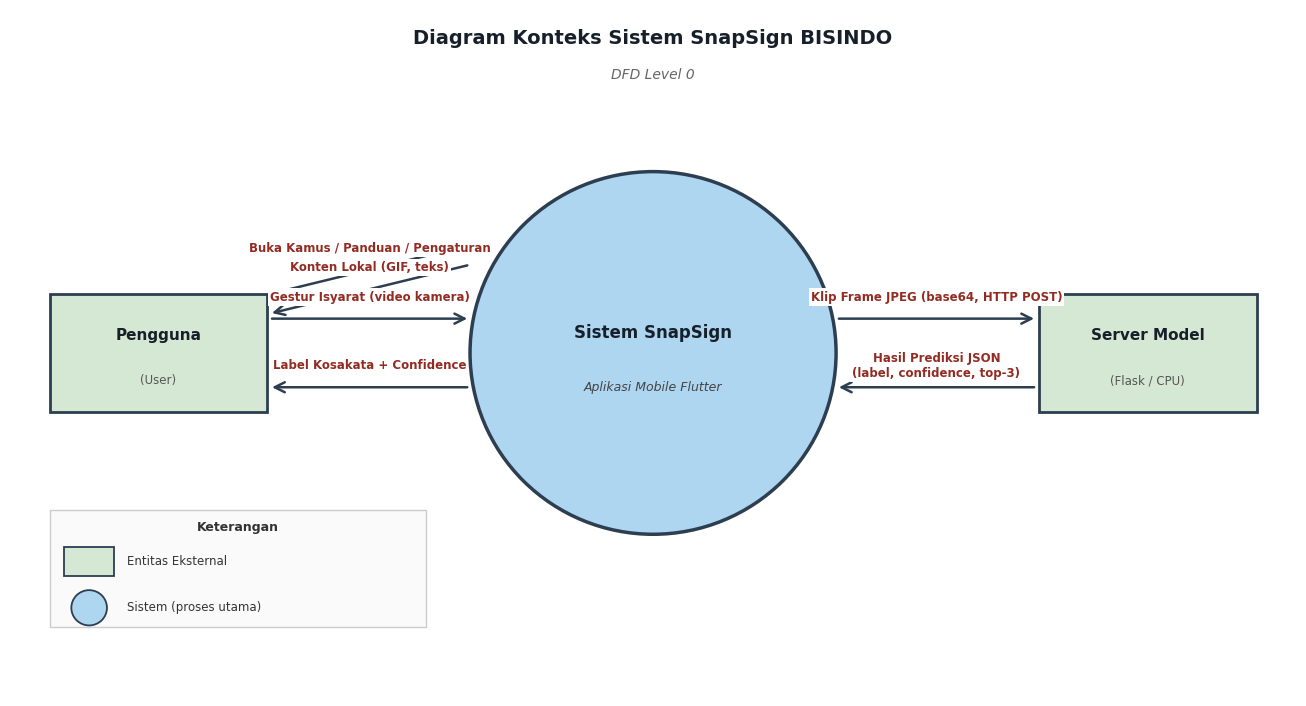

Here is the Python script that generated this plot:
"""
Diagram Konteks (DFD Level 0) SnapSign BISINDO.
Menghasilkan: penulisan/gambar/diagram_konteks.png
"""
import os
import matplotlib
matplotlib.use('Agg')
import matplotlib.pyplot as plt
import matplotlib.patches as mpatches
from matplotlib.patches import FancyArrowPatch

os.makedirs(r'd:\v10_lighting\penulisan\gambar', exist_ok=True)
os.chdir(r'd:\v10_lighting\penulisan\gambar')
plt.rcParams['font.family'] = 'DejaVu Sans'

C = dict(
    sys='#AED6F1', ext='#D5E8D4', edge='#2C3E50',
    txt='#17202A', arr='#2C3E50', flow='#922B21',
)


def entity_box(ax, cx, cy, w, h, label, sublabel=''):
    ax.add_patch(mpatches.Rectangle(
        (cx - w / 2, cy - h / 2), w, h,
        fc=C['ext'], ec=C['edge'], lw=2.0, zorder=4))
    ax.text(cx, cy + (0.18 if sublabel else 0), label,
            ha='center', va='center', fontsize=11,
            fontweight='bold', color=C['txt'], zorder=6)
    if sublabel:
        ax.text(cx, cy - 0.28, sublabel, ha='center', va='center',
                fontsize=8.5, color='#555', zorder=6)


def system_circle(ax, cx, cy, r, label, sublabel=''):
    circ = plt.Circle((cx, cy), r, fc=C['sys'], ec=C['edge'], lw=2.5, zorder=4)
    ax.add_patch(circ)
    ax.text(cx, cy + (0.2 if sublabel else 0), label,
            ha='center', va='center', fontsize=12,
            fontweight='bold', color=C['txt'], zorder=6)
    if sublabel:
        ax.text(cx, cy - 0.35, sublabel, ha='center', va='center',
                fontsize=9, color='#444', style='italic', zorder=6)


def flow_arrow(ax, x1, y1, x2, y2, label, label_side='top', color=C['flow']):
    ax.annotate('', xy=(x2, y2), xytext=(x1, y1),
                arrowprops=dict(arrowstyle='->', color=C['arr'],
                                lw=1.8, mutation_scale=18), zorder=5)
    mx, my = (x1 + x2) / 2, (y1 + y2) / 2
    dy = 0.22 if label_side == 'top' else -0.22
    dx = 0.0
    if abs(x2 - x1) < 0.1:
        dx = 0.5 if label_side == 'right' else -0.5
        dy = 0.0
    ax.text(mx + dx, my + dy, label, ha='center', va='center',
            fontsize=8.5, color=color, fontweight='bold',
            bbox=dict(fc='white', ec='none', pad=1.5), zorder=7)


fig, ax = plt.subplots(figsize=(13, 7))
ax.set_xlim(0, 13); ax.set_ylim(0, 7); ax.axis('off')
fig.patch.set_facecolor('white')

ax.text(6.5, 6.65, 'Diagram Konteks Sistem SnapSign BISINDO',
        ha='center', fontsize=14, fontweight='bold', color=C['txt'])
ax.text(6.5, 6.3, 'DFD Level 0',
        ha='center', fontsize=10, color='#666', style='italic')

# ── Entitas eksternal ──────────────────────────────────────────────────────
entity_box(ax, 1.5, 3.5, 2.2, 1.2, 'Pengguna', '(User)')
entity_box(ax, 11.5, 3.5, 2.2, 1.2, 'Server Model', '(Flask / CPU)')

# ── Sistem (lingkaran tengah) ──────────────────────────────────────────────
system_circle(ax, 6.5, 3.5, 1.85, 'Sistem SnapSign', 'Aplikasi Mobile Flutter')

# ── Aliran data: Pengguna → Sistem ────────────────────────────────────────
flow_arrow(ax, 2.62, 3.85, 4.65, 3.85,
           'Gestur Isyarat (video kamera)', label_side='top')

# ── Aliran data: Sistem → Pengguna ────────────────────────────────────────
flow_arrow(ax, 4.65, 3.15, 2.62, 3.15,
           'Label Kosakata + Confidence', label_side='top')

# ── Aliran data: Sistem → Server ──────────────────────────────────────────
flow_arrow(ax, 8.35, 3.85, 10.38, 3.85,
           'Klip Frame JPEG (base64, HTTP POST)', label_side='top')

# ── Aliran data: Server → Sistem ──────────────────────────────────────────
flow_arrow(ax, 10.38, 3.15, 8.35, 3.15,
           'Hasil Prediksi JSON\n(label, confidence, top-3)', label_side='top')

# ── Aliran data tambahan: Pengguna → Sistem (lokal) ───────────────────────
flow_arrow(ax, 2.62, 4.1, 4.65, 4.6,
           'Buka Kamus / Panduan / Pengaturan', label_side='top')
flow_arrow(ax, 4.65, 4.4, 2.62, 3.9,
           'Konten Lokal (GIF, teks)', label_side='top')

# ── Legenda ───────────────────────────────────────────────────────────────
leg_x, leg_y = 0.4, 1.4
ax.add_patch(mpatches.Rectangle((leg_x, leg_y - 0.7), 3.8, 1.2,
             fc='#fafafa', ec='#ccc', lw=1.0, zorder=3))
ax.text(leg_x + 1.9, leg_y + 0.28, 'Keterangan', ha='center',
        fontsize=9, fontweight='bold', color='#333', zorder=5)
ax.add_patch(mpatches.Rectangle((leg_x + 0.15, leg_y - 0.18), 0.5, 0.3,
             fc=C['ext'], ec=C['edge'], lw=1.3, zorder=4))
ax.text(leg_x + 0.78, leg_y - 0.03, 'Entitas Eksternal',
        fontsize=8.5, va='center', color='#333', zorder=5)
ax.add_patch(plt.Circle((leg_x + 0.4, leg_y - 0.5), 0.18,
             fc=C['sys'], ec=C['edge'], lw=1.3, zorder=4))
ax.text(leg_x + 0.78, leg_y - 0.5, 'Sistem (proses utama)',
        fontsize=8.5, va='center', color='#333', zorder=5)

plt.tight_layout(pad=0.5)
fig.savefig('diagram_konteks.png', dpi=160, bbox_inches='tight')
plt.close(fig)
print('[OK] diagram_konteks.png -> d:\\v10_lighting\\penulisan\\gambar\\')
